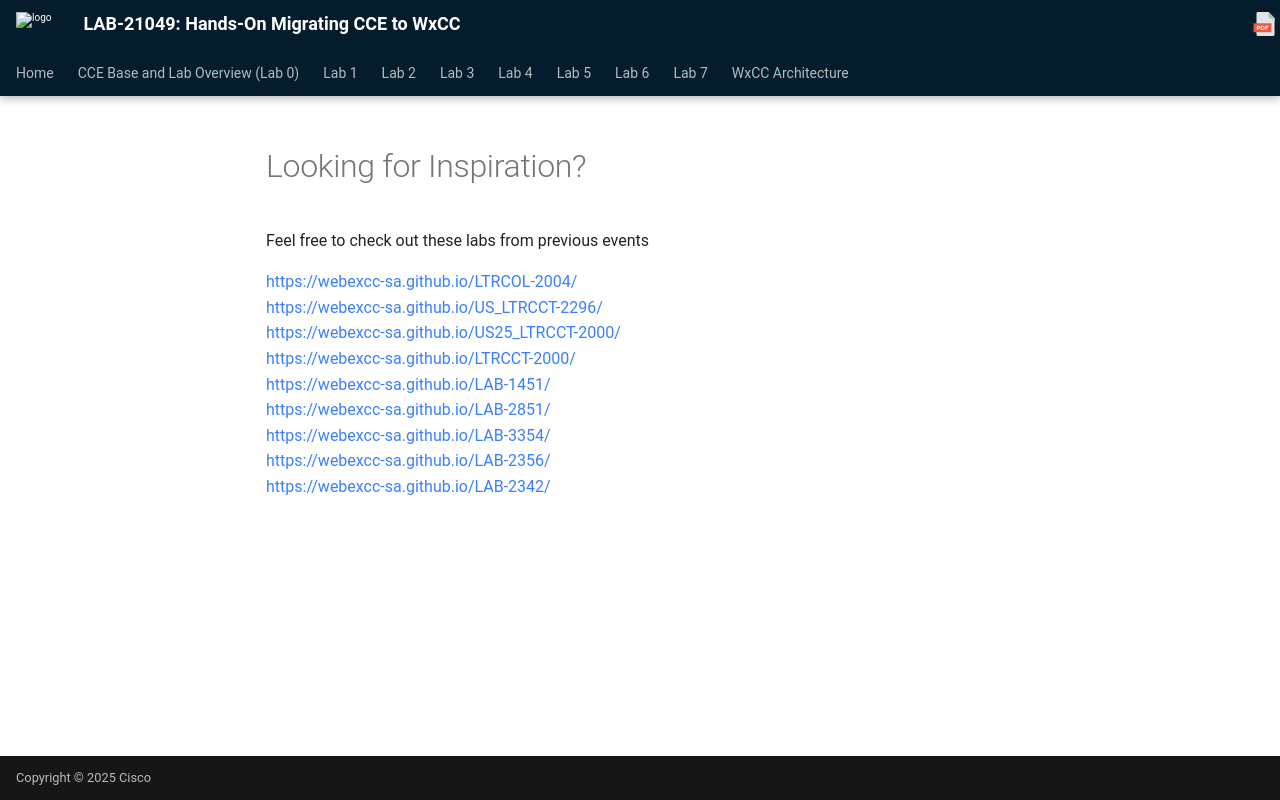

repository: WebexCC-SA/LAB-21049 · page: howToUse/previousEventLabs/index.html · generator: mkdocs

# Looking for Inspiration?

Feel free to check out these labs from previous events

[https://webexcc-sa.github.io/LTRCOL-2004/](https://webexcc-sa.github.io/LTRCOL-2004/){:target="_blank"}  
[https://webexcc-sa.github.io/US_LTRCCT-2296/](https://webexcc-sa.github.io/US_LTRCCT-2296/){:target="_blank"}  
[https://webexcc-sa.github.io/US25_LTRCCT-2000/](https://webexcc-sa.github.io/US25_LTRCCT-2000/){:target="_blank"}  
[https://webexcc-sa.github.io/LTRCCT-2000/](https://webexcc-sa.github.io/LTRCCT-2000/){:target="_blank"}  
[https://webexcc-sa.github.io/LAB-1451/](https://webexcc-sa.github.io/LAB-1451/){:target="_blank"}  
[https://webexcc-sa.github.io/LAB-2851/](https://webexcc-sa.github.io/LAB-2851/){:target="_blank"}  
[https://webexcc-sa.github.io/LAB-3354/](https://webexcc-sa.github.io/LAB-3354/){:target="_blank"}  
[https://webexcc-sa.github.io/LAB-2356/](https://webexcc-sa.github.io/LAB-2356/){:target="_blank"}  
[https://webexcc-sa.github.io/LAB-2342/](https://webexcc-sa.github.io/LAB-2342/){:target="_blank"}  
